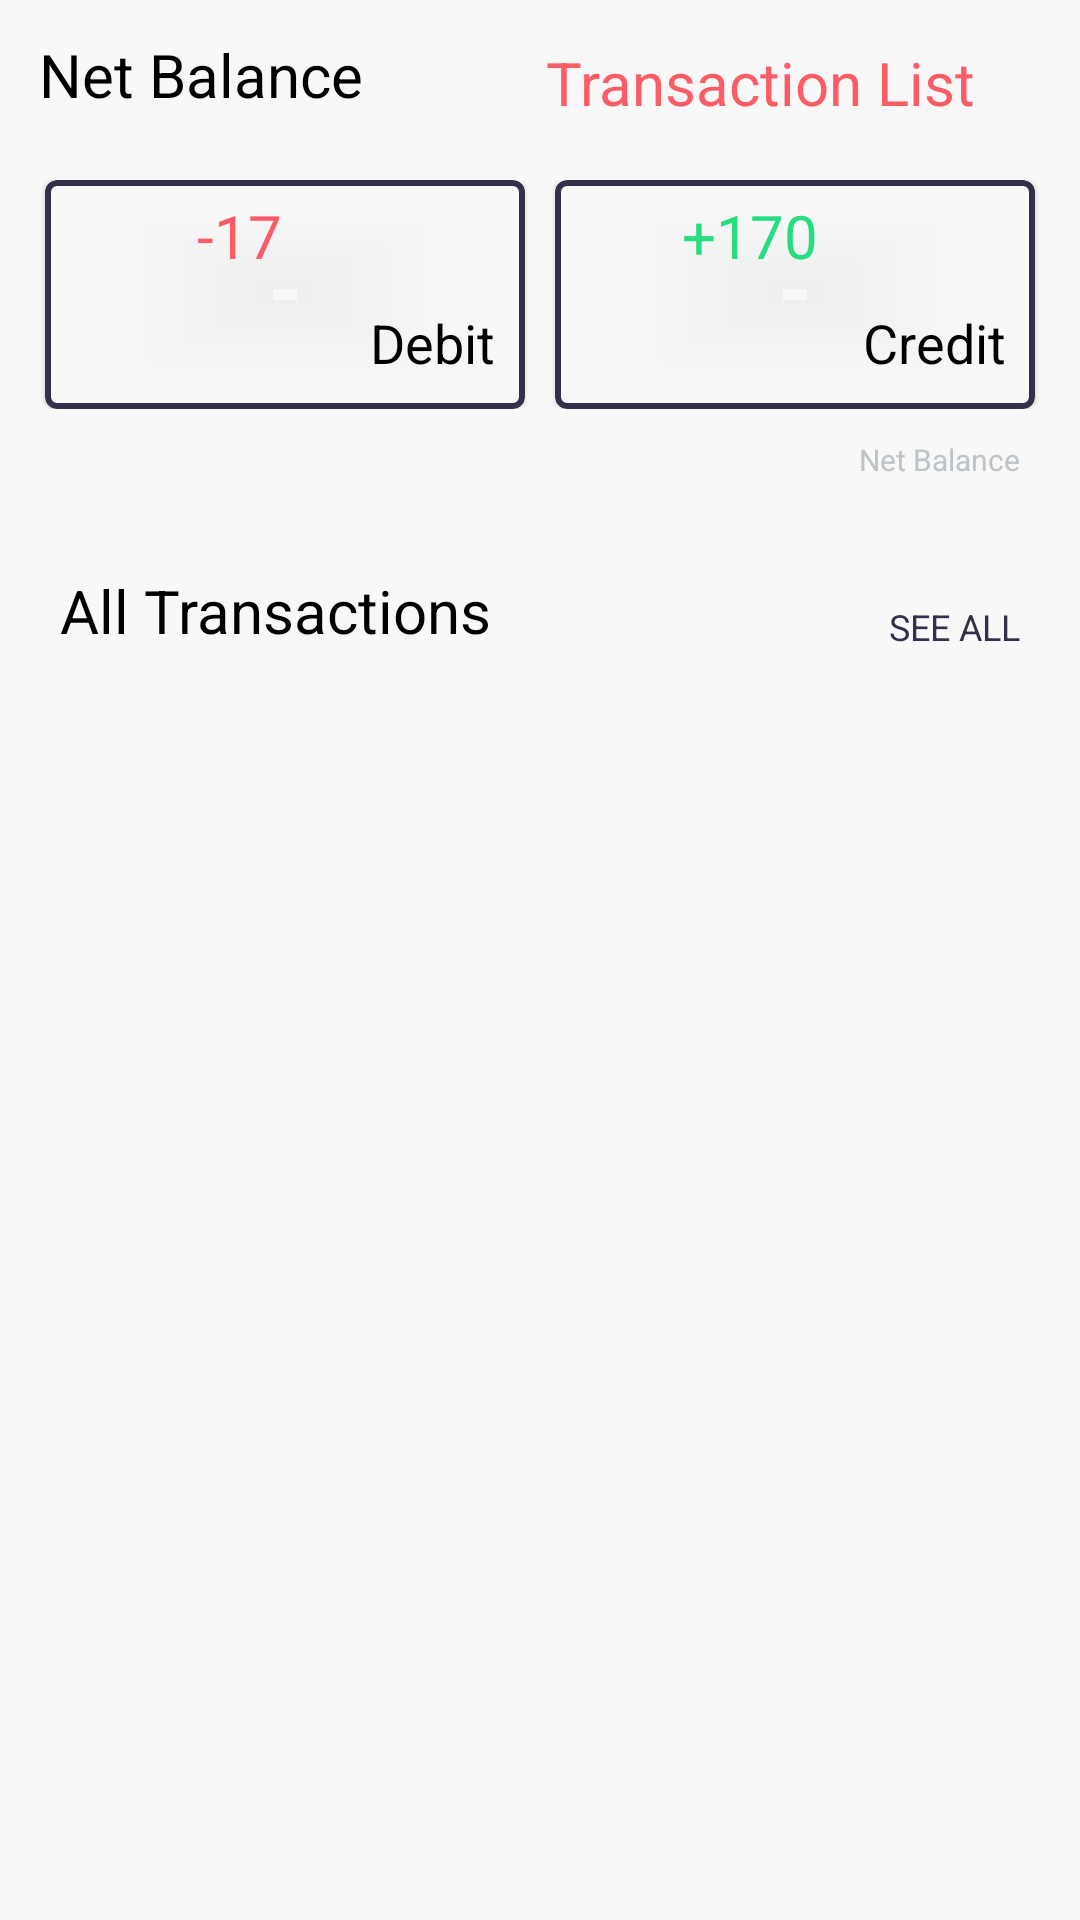

Reconstruct the res/layout file that produces this screen, plus the resources it refers to.
<!-- AndroidManifest.xml: application theme Theme.Application -->
<!-- res/layout/fragment_home_dashboard.xml -->
<?xml version="1.0" encoding="utf-8"?>
<LinearLayout xmlns:android="http://schemas.android.com/apk/res/android"
    xmlns:tools="http://schemas.android.com/tools"
    android:layout_width="match_parent"
    android:layout_height="match_parent"
    xmlns:app="http://schemas.android.com/apk/res-auto"
    android:orientation="vertical"
    android:background="@color/background"
    tools:context=".khatabook.fragment_home_dashboard">

    <RelativeLayout
        android:layout_width="match_parent"
        android:layout_height="50dp">

        <TextView
            android:id="@+id/homedashboardparagraph1"
            android:layout_width="wrap_content"
            android:layout_height="wrap_content"
            android:layout_alignParentLeft="true"
            android:layout_centerVertical="true"
            android:layout_marginLeft="13dp"
            android:text="Net Balance"
            android:textColor="@color/black"
            android:textSize="20sp"/>

        <LinearLayout
            android:id="@+id/netbalance_transaction_layout"
            android:layout_width="wrap_content"
            android:layout_height="wrap_content"
            android:orientation="horizontal"
            android:layout_centerHorizontal="true"
            android:layout_gravity="center"
            android:layout_alignParentEnd="true"
            android:layout_centerVertical="true"
            android:layout_marginRight="10dp">

            <TextView
                android:id="@+id/netbalance"
                android:layout_width="wrap_content"
                android:layout_height="wrap_content"
                android:layout_marginTop="5dp"
                android:text="Transaction List"
                android:textColor="@color/warning"
                android:textSize="20sp"/>

            <ImageView
                android:id="@+id/net_amount_symbol"
                android:layout_width="20dp"
                android:layout_height="15dp"
                android:layout_marginTop="12dp"
                android:layout_marginEnd="5dp"
                android:src="@drawable/rs_symbol1"></ImageView>

        </LinearLayout>
    </RelativeLayout>

    <RelativeLayout
        android:layout_width="match_parent"
        android:layout_height="wrap_content"
        android:padding="10dp">
        <LinearLayout
            android:id="@+id/cardlayout"
            android:layout_width="match_parent"
            android:layout_height="wrap_content"
            android:orientation="horizontal">

            <com.google.android.material.card.MaterialCardView
                android:id="@+id/debit"
                android:layout_width="match_parent"
                android:layout_height="wrap_content"
                android:layout_marginLeft="5dp"
                android:layout_marginRight="5dp"
                android:layout_weight="1"
                app:strokeColor="@color/colorAccent"
                app:strokeWidth="2dp"
                app:cardBackgroundColor="@color/transparent"
                android:background="@drawable/roundcorner">
                <LinearLayout
                    android:layout_width="match_parent"
                    android:layout_height="wrap_content"
                    android:orientation="vertical">
                    <LinearLayout
                        android:id="@+id/debit_transaction_layout"
                        android:layout_width="wrap_content"
                        android:layout_height="wrap_content"
                        android:orientation="horizontal"
                        android:layout_centerHorizontal="true"
                        android:layout_gravity="center">
                        <TextView
                            android:id="@+id/debitbalance"
                            android:layout_width="wrap_content"
                            android:layout_height="wrap_content"
                            android:layout_marginTop="5dp"
                            android:text="-17 "
                            android:textColor="@color/warning"
                            android:textSize="20sp"/>
                        <ImageView
                            android:id="@+id/debit_amount_symbol"
                            android:layout_width="20dp"
                            android:layout_height="15dp"
                            android:layout_marginTop="12dp"
                            android:layout_marginEnd="5dp"
                            android:src="@drawable/rs_symbol"/>
                    </LinearLayout>

                    <TextView
                        android:layout_width="match_parent"
                        android:layout_height="wrap_content"
                        android:layout_marginTop="10dp"
                        android:layout_marginEnd="10dp"
                        android:layout_marginBottom="10dp"
                        android:gravity="right"
                        android:text="Debit"
                        android:textColor="@color/black"
                        android:textSize="18sp"/>
                </LinearLayout>

            </com.google.android.material.card.MaterialCardView>

            <com.google.android.material.card.MaterialCardView
                android:id="@+id/credit"
                android:layout_width="match_parent"
                android:layout_height="wrap_content"
                android:layout_marginLeft="5dp"
                android:layout_marginRight="5dp"
                android:layout_weight="1"
                android:background="@drawable/roundcorner"
                app:strokeColor="@color/colorAccent"
                app:cardBackgroundColor="@color/transparent"
                app:strokeWidth="2dp">
                <LinearLayout
                    android:layout_width="match_parent"
                    android:layout_height="wrap_content"
                    android:orientation="vertical">
                    <LinearLayout
                        android:layout_width="wrap_content"
                        android:layout_height="wrap_content"
                        android:orientation="horizontal"
                        android:layout_centerHorizontal="true"
                        android:layout_gravity="center">

                        <TextView
                            android:id="@+id/creditbalance"
                            android:layout_width="wrap_content"
                            android:layout_height="wrap_content"
                            android:layout_marginTop="5dp"
                            android:text="+170 "
                            android:textColor="@color/sucess"
                            android:textSize="20sp"/>

                        <ImageView
                            android:id="@+id/credit_amount_symbol"
                            android:layout_width="20dp"
                            android:layout_height="15dp"
                            android:layout_marginTop="12dp"
                            android:layout_marginEnd="5dp"
                            android:src="@drawable/rs_symbol1"/>

                    </LinearLayout>
                    <TextView
                        android:id="@+id/textView10"
                        android:layout_width="match_parent"
                        android:layout_height="wrap_content"
                        android:layout_marginTop="10dp"
                        android:layout_marginEnd="10dp"
                        android:layout_marginBottom="10dp"
                        android:gravity="right"
                        android:text="Credit"
                        android:textColor="@color/black"
                        android:textSize="18sp"/>
                </LinearLayout>
            </com.google.android.material.card.MaterialCardView>
        </LinearLayout>

        <TextView
            android:layout_width="wrap_content"
            android:layout_height="wrap_content"
            android:layout_below="@id/cardlayout"
            android:layout_alignParentRight="true"
            android:layout_marginTop="10dp"
            android:layout_marginRight="10dp"
            android:text="Net Balance"
            android:textColor="@color/grey"
            android:textSize="10sp"/>
    </RelativeLayout>


    <RelativeLayout
        android:layout_width="match_parent"
        android:layout_height="wrap_content">
        <LinearLayout
            android:layout_width="match_parent"
            android:layout_height="wrap_content"
            android:orientation="vertical"
            android:padding="10dp">
            <RelativeLayout
                android:layout_width="match_parent"
                android:layout_height="wrap_content"
                android:padding="10dp">

                <TextView
                    android:id="@+id/alltransaction"
                    android:layout_width="wrap_content"
                    android:layout_height="wrap_content"
                    android:layout_alignParentLeft="true"
                    android:text="All Transactions"
                    android:textColor="@color/black"
                    android:textSize="20sp"/>

                    <TextView
                        android:id="@+id/see_all"
                        android:layout_width="wrap_content"
                        android:layout_height="wrap_content"
                        android:layout_alignBottom="@id/alltransaction"
                        android:layout_alignParentRight="true"
                        android:gravity="bottom"
                        android:text="SEE ALL"
                        android:textColor="@color/colorAccent"
                        android:textSize="12sp"/>
            </RelativeLayout>

            <androidx.recyclerview.widget.RecyclerView
                android:id="@+id/transactionrecyclerview"
                android:layout_marginTop="10dp"
                android:layout_width="match_parent"
                android:layout_height="wrap_content"/>
        </LinearLayout>
    </RelativeLayout>
</LinearLayout>
<!-- resources referenced by this layout -->
<resources>
  <color name="background">#F8F8F8</color>
  <color name="black">#FF000000</color>
  <color name="colorAccent">#343049</color>
  <color name="grey">#BDC3C7</color>
  <color name="sucess">#26DE81</color>
  <color name="transparent">#00000000</color>
  <color name="warning">#FC5C65</color>
  <!-- drawable roundcorner (drawable) -->
  <?xml version="1.0" encoding="utf-8"?>
  <shape xmlns:android="http://schemas.android.com/apk/res/android">
  
      <solid android:color="@color/background"></solid>
      <corners android:radius="12dp"></corners>
  </shape>
  <style name="Theme.Application" parent="Theme.MaterialComponents.DayNight.NoActionBar">
          
          <item name="colorPrimary">@color/purple_500</item>
          <item name="colorPrimaryVariant">@color/purple_700</item>
          <item name="colorOnPrimary">@color/white</item>
          
          <item name="colorSecondary">@color/teal_200</item>
          <item name="colorSecondaryVariant">@color/teal_700</item>
          <item name="colorOnSecondary">@color/black</item>
          
          <item name="android:statusBarColor" tools:targetApi="l">?attr/colorPrimaryVariant</item>
          
      </style>
  <color name="purple_500">#FF6200EE</color>
  <color name="purple_700">#FF3700B3</color>
  <color name="white">#FFFFFFFF</color>
  <color name="teal_200">#FF03DAC5</color>
  <color name="teal_700">#FF018786</color>
</resources>
